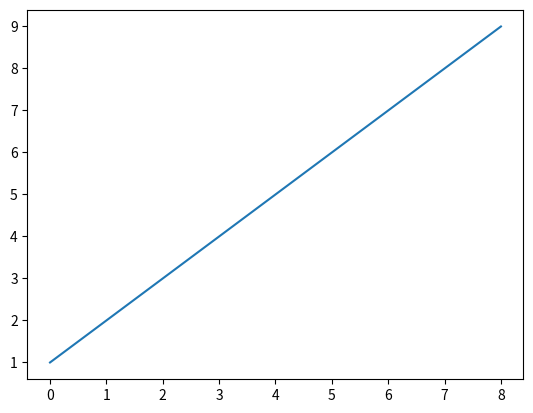

Source code (Python):
#testing git ignore
#
#
#

import matplotlib.pyplot as plt

a = [1,2,3,4,5,6,7,8,9]

plt.plot(a)
plt.savefig("p1.png")